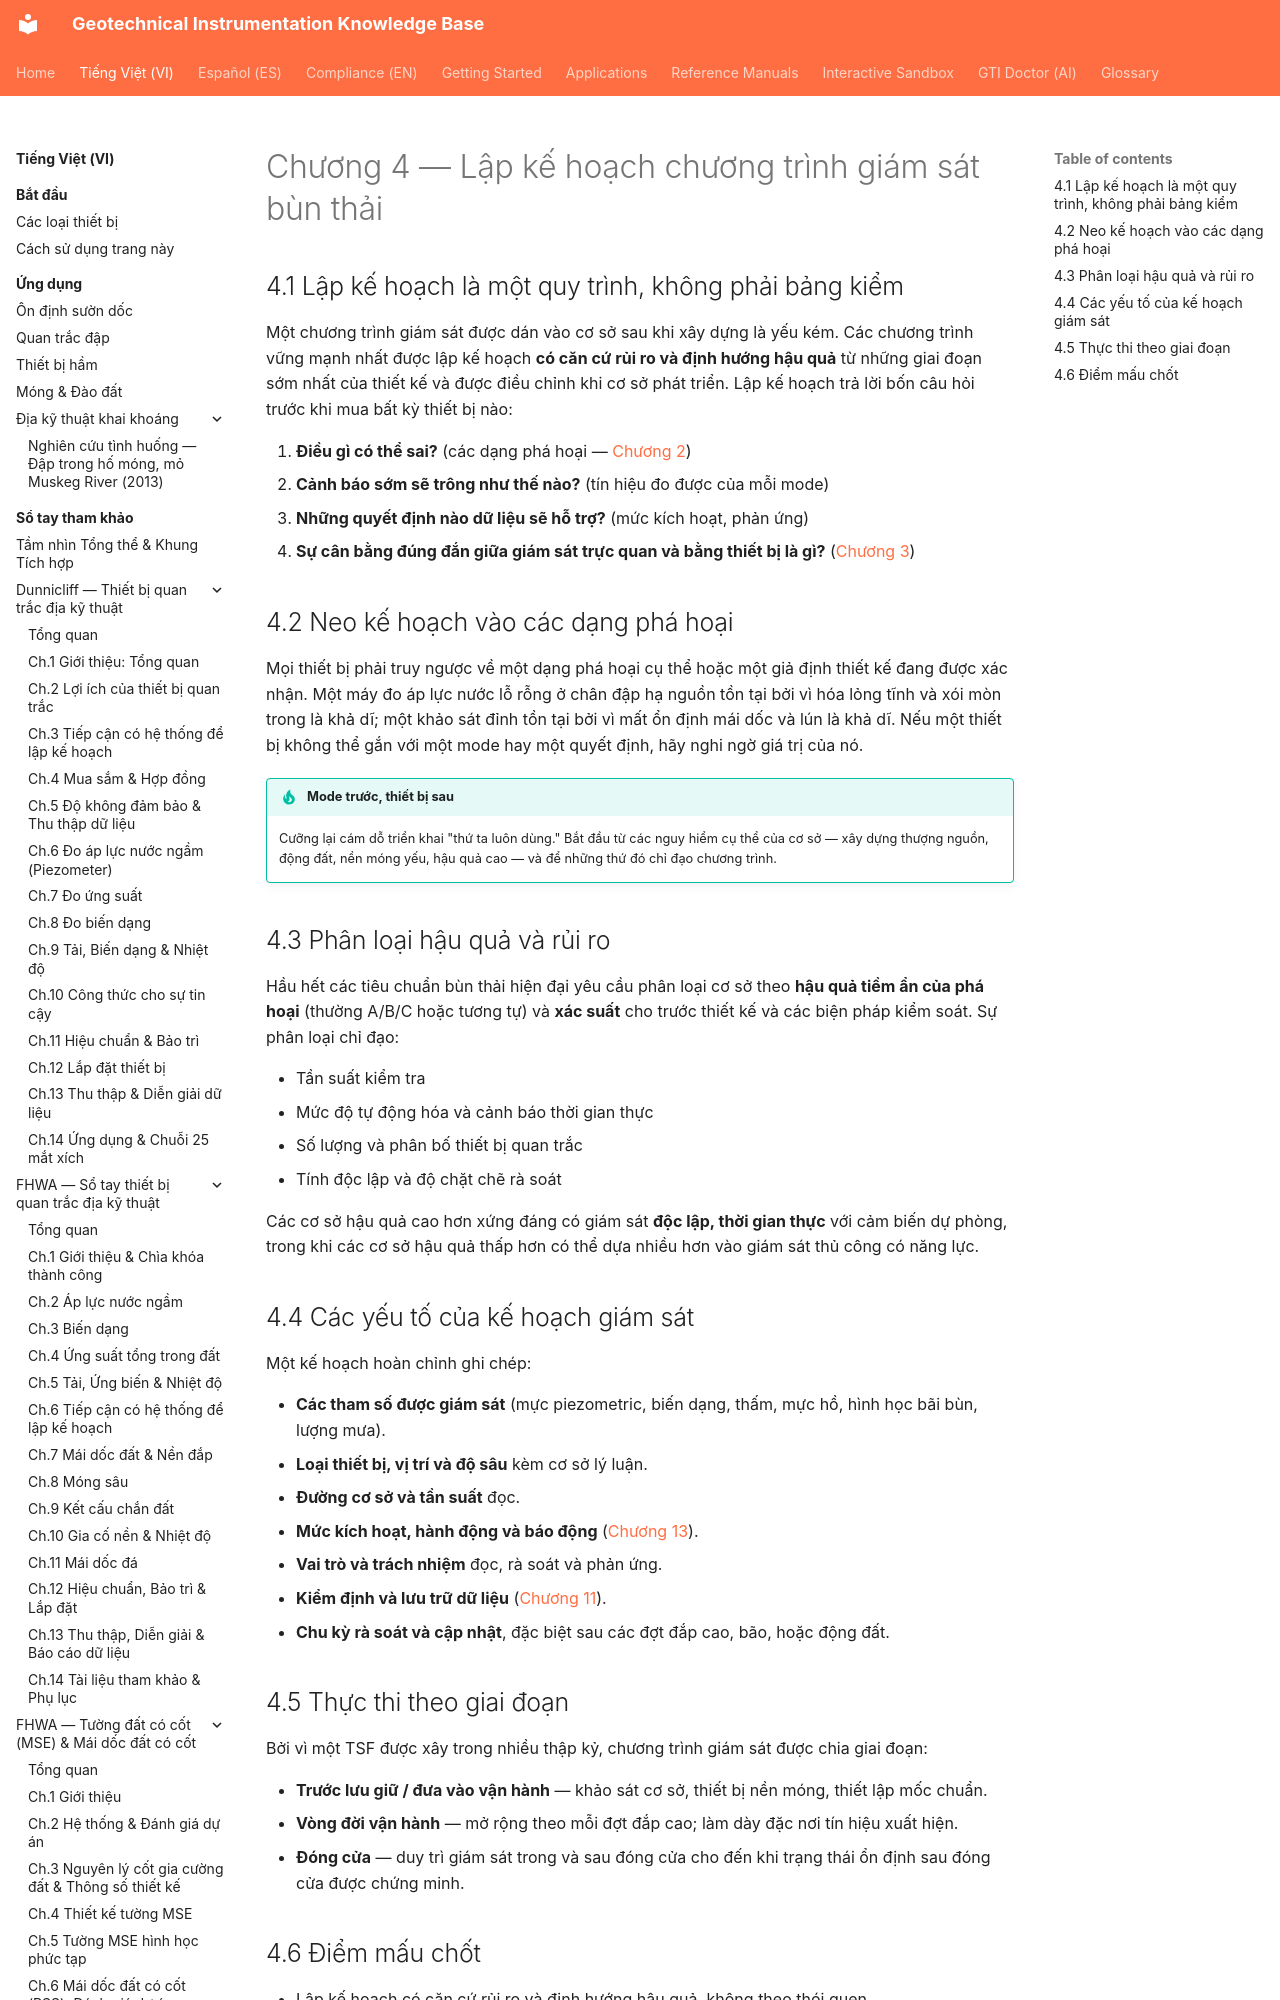

repository: geoinst/geoinst.github.io · page: vi/reference-manuals/tailings-dam-safety/chapter-04-planning/index.html · generator: mkdocs

---
lang: vi
lang_alt: reference-manuals/tailings-dam-safety/chapter-04-planning/
---
# Chương 4 — Lập kế hoạch chương trình giám sát bùn thải

## 4.1 Lập kế hoạch là một quy trình, không phải bảng kiểm

Một chương trình giám sát được dán vào cơ sở sau khi xây dựng là yếu kém. Các
chương trình vững mạnh nhất được lập kế hoạch **có căn cứ rủi ro và định hướng
hậu quả** từ những giai đoạn sớm nhất của thiết kế và được điều chỉnh khi cơ sở
phát triển. Lập kế hoạch trả lời bốn câu hỏi trước khi mua bất kỳ thiết bị nào:
